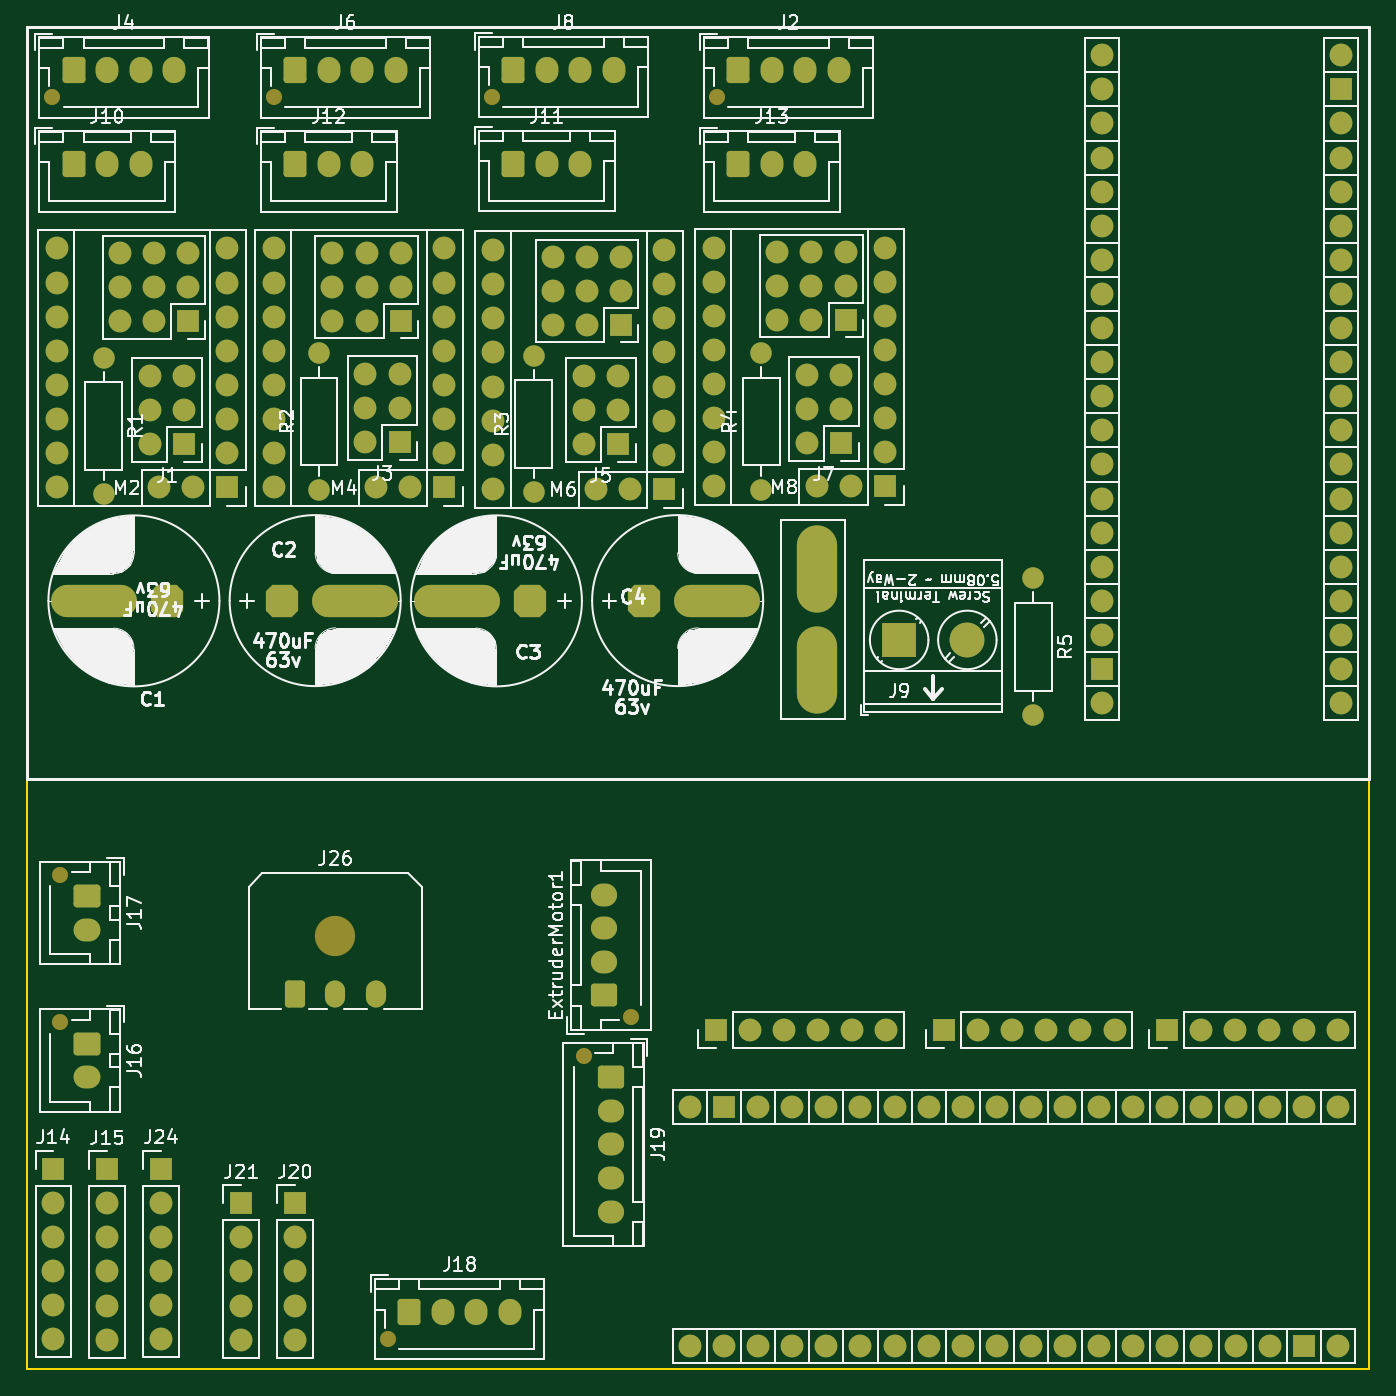
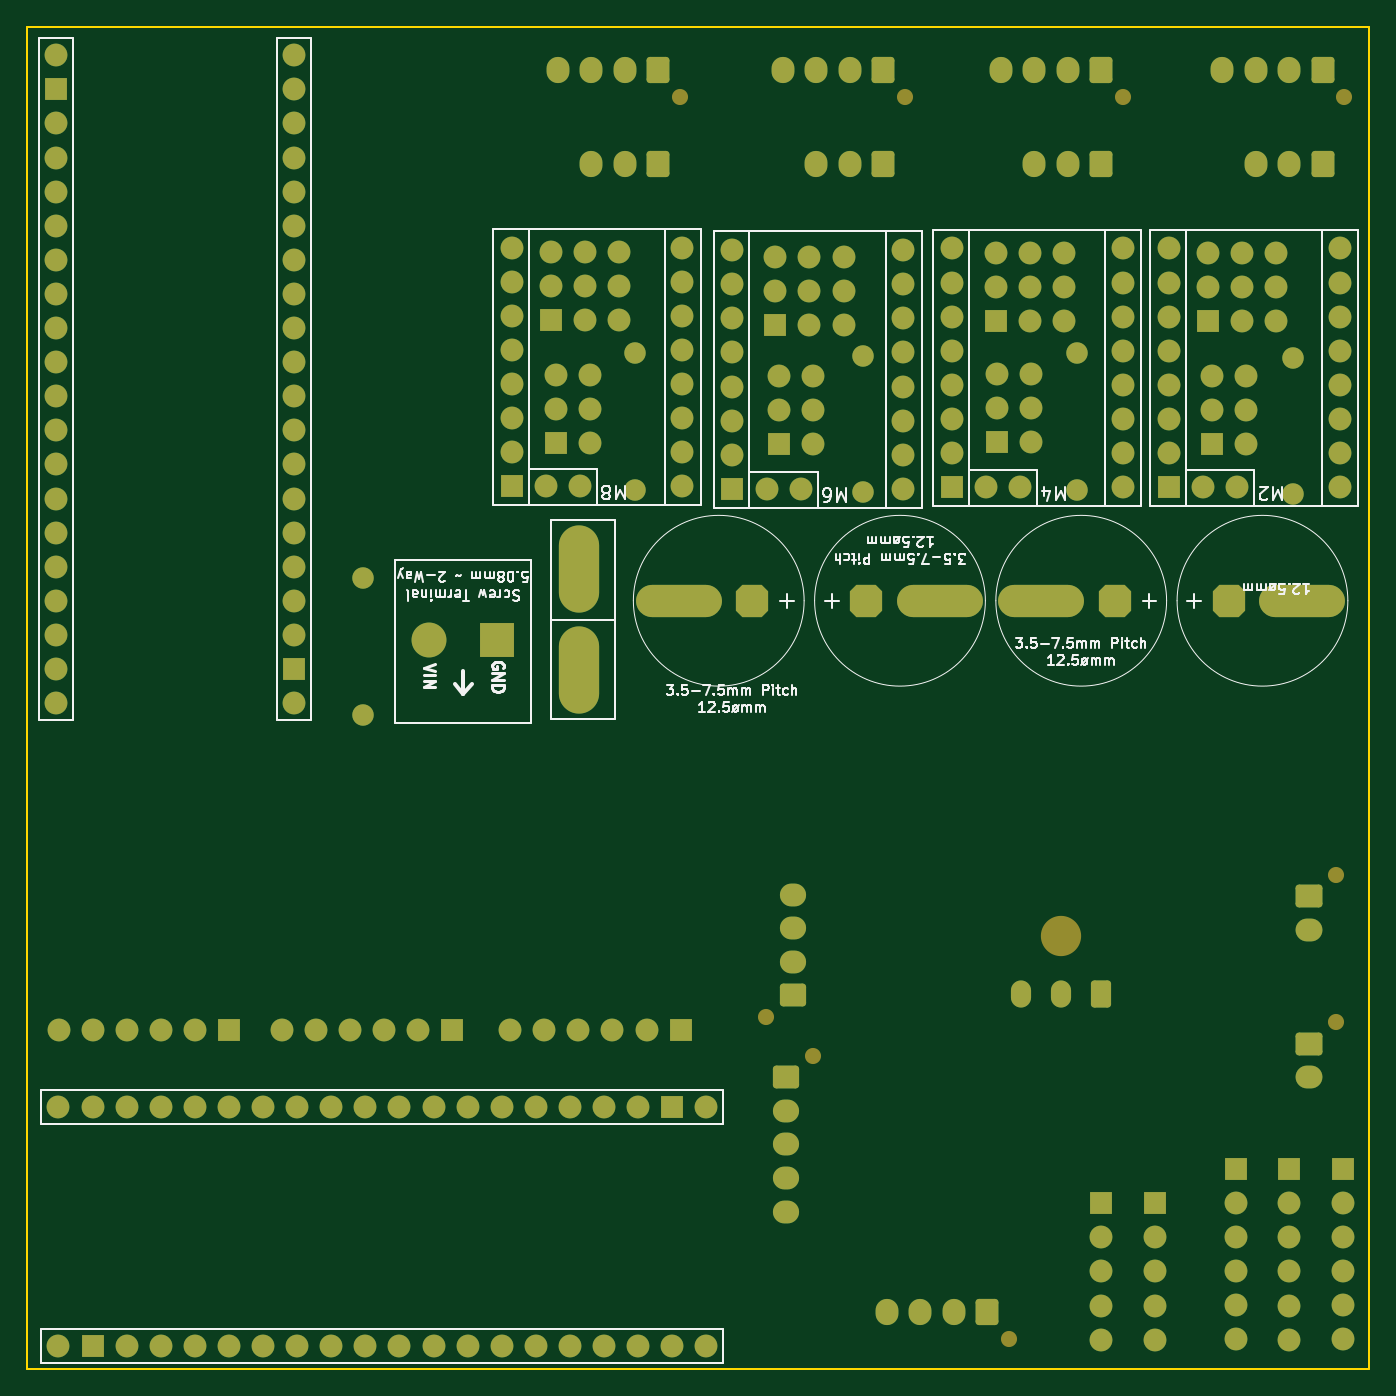
Circuit board: 9 layer files. Board 100.0 x 100.0 mm.
- bottom_copper: OpenA1K-B_Cu.gbr (29887 bytes)
- bottom_mask: OpenA1K-B_Mask.gbr (13380 bytes)
- paste: OpenA1K-B_Paste.gbr (447 bytes)
- bottom_silk: OpenA1K-B_Silkscreen.gbr (55213 bytes)
- outline: OpenA1K-Edge_Cuts.gbr (601 bytes)
- top_copper: OpenA1K-F_Cu.gbr (29887 bytes)
- top_mask: OpenA1K-F_Mask.gbr (13380 bytes)
- paste: OpenA1K-F_Paste.gbr (447 bytes)
- top_silk: OpenA1K-F_Silkscreen.gbr (112230 bytes)

=== bottom_copper: OpenA1K-B_Cu.gbr (29887 bytes, source omitted) ===
=== bottom_mask: OpenA1K-B_Mask.gbr (13380 bytes, source omitted) ===
=== paste: OpenA1K-B_Paste.gbr ===
%TF.GenerationSoftware,KiCad,Pcbnew,9.0.0*%
%TF.CreationDate,2025-03-23T11:29:05+11:00*%
%TF.ProjectId,OpenA1K,4f70656e-4131-44b2-9e6b-696361645f70,1*%
%TF.SameCoordinates,Original*%
%TF.FileFunction,Paste,Bot*%
%TF.FilePolarity,Positive*%
%FSLAX46Y46*%
G04 Gerber Fmt 4.6, Leading zero omitted, Abs format (unit mm)*
G04 Created by KiCad (PCBNEW 9.0.0) date 2025-03-23 11:29:05*
%MOMM*%
%LPD*%
G01*
G04 APERTURE LIST*
G04 APERTURE END LIST*
M02*

=== bottom_silk: OpenA1K-B_Silkscreen.gbr (55213 bytes, source omitted) ===
=== outline: OpenA1K-Edge_Cuts.gbr ===
%TF.GenerationSoftware,KiCad,Pcbnew,9.0.0*%
%TF.CreationDate,2025-03-23T11:29:05+11:00*%
%TF.ProjectId,OpenA1K,4f70656e-4131-44b2-9e6b-696361645f70,1*%
%TF.SameCoordinates,Original*%
%TF.FileFunction,Profile,NP*%
%FSLAX46Y46*%
G04 Gerber Fmt 4.6, Leading zero omitted, Abs format (unit mm)*
G04 Created by KiCad (PCBNEW 9.0.0) date 2025-03-23 11:29:05*
%MOMM*%
%LPD*%
G01*
G04 APERTURE LIST*
%TA.AperFunction,Profile*%
%ADD10C,0.150000*%
%TD*%
G04 APERTURE END LIST*
D10*
X57532031Y-35244252D02*
X157532031Y-35244252D01*
X157532031Y-135244252D01*
X57532031Y-135244252D01*
X57532031Y-35244252D01*
M02*

=== top_copper: OpenA1K-F_Cu.gbr (29887 bytes, source omitted) ===
=== top_mask: OpenA1K-F_Mask.gbr (13380 bytes, source omitted) ===
=== paste: OpenA1K-F_Paste.gbr ===
%TF.GenerationSoftware,KiCad,Pcbnew,9.0.0*%
%TF.CreationDate,2025-03-23T11:29:05+11:00*%
%TF.ProjectId,OpenA1K,4f70656e-4131-44b2-9e6b-696361645f70,1*%
%TF.SameCoordinates,Original*%
%TF.FileFunction,Paste,Top*%
%TF.FilePolarity,Positive*%
%FSLAX46Y46*%
G04 Gerber Fmt 4.6, Leading zero omitted, Abs format (unit mm)*
G04 Created by KiCad (PCBNEW 9.0.0) date 2025-03-23 11:29:05*
%MOMM*%
%LPD*%
G01*
G04 APERTURE LIST*
G04 APERTURE END LIST*
M02*

=== top_silk: OpenA1K-F_Silkscreen.gbr (112230 bytes, source omitted) ===
